Run: headless pygame with SDL's dummy video driver; simulated clock (each Clock.tick advances the game by its frame time, no real sleeping); random seed 0; keys injected as events and as key.get_pressed() state; mouse plan: one left click at the window centre at the start of phase 2, then a move to the lower-right quarter at the start of phase 3.
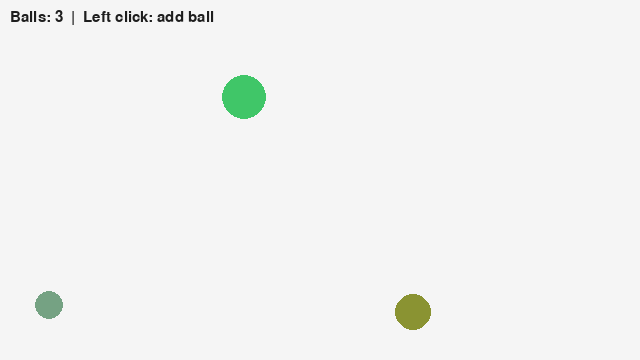
Frame 1 of 4 · flips 1–60 · no input
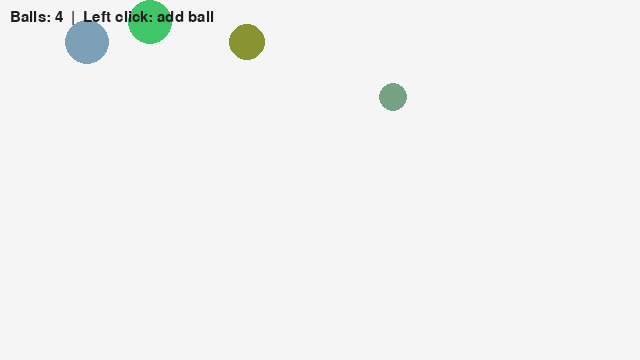
Frame 2 of 4 · flips 61–180 · clicked the window centre · tapped SPACE, RETURN · held RIGHT (→), D
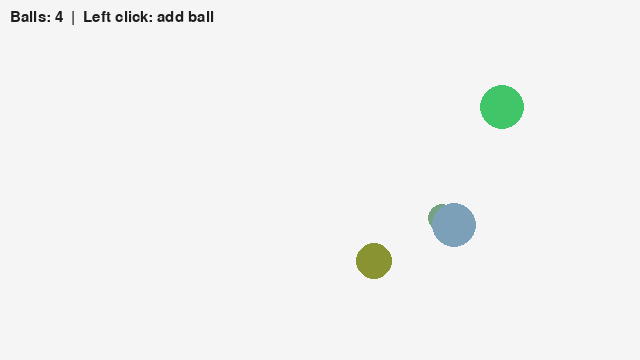
Frame 3 of 4 · flips 181–300 · moved the mouse to the lower-right quarter · held DOWN (↓), S
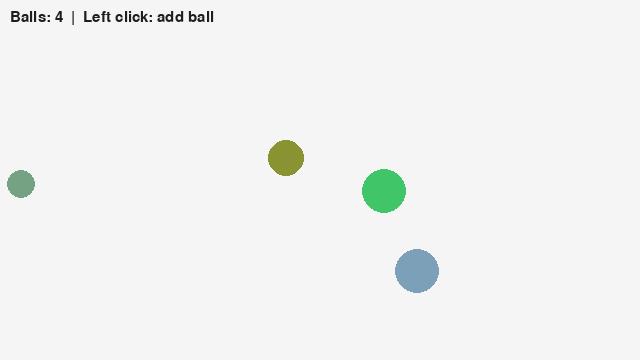
Frame 4 of 4 · flips 301–420 · held LEFT (←), A, UP (↑), W

The pygame program that drew these frames:

#4_ex3.py
import pygame, sys, random
# -----------------------------
# 1. pygame 초기화
# -----------------------------
pygame.init()
W, H = 640, 360
screen = pygame.display.set_mode((W, H))
pygame.display.set_caption("OOP")
# FPS(프레임 속도) 제어용 Clock 객체
clock = pygame.time.Clock()

# -----------------------------
# 무작위 색상 생성 함수
# -----------------------------
def rand_color():
    #RGB 값을 40~230 사이에서 랜덤 생성
    return (random.randint(40, 230), random.randint(40, 230), random.randint(40, 230))

class Ball:
    # 객체 생성 시 실행되는 생성자
    def __init__(self, x, y, r=16):
        #공의 위치
        self.x = float(x)
        self.y = float(y)
        #공의 반지름
        self.r = int(r)
        #공의 색

        self.color = rand_color()
        #x 방향 속도
        self.vx = random.choice([-1, 1]) * random.uniform(2.0, 5.0)
        #y방향 속도
        self.vy = random.choice([-1, 1]) * random.uniform(2.0, 5.0)

    def update(self, w, h):
        self.x += self.vx
        self.y += self.vy

        #좌우 벽 충돌 검사
        if self.x - self.r <= 0 or self.x + self.r >= w:
            self.vx *= -1
        #상하 벽 충돌 검사
        if self.y - self.r <= 0 or self.y + self.r >= h:
            self.vy *= -1

    def draw(self, surface):
        pygame.draw.circle(surface, self.color, (int(self.x), int(self.y)), self.r)

class Game:
    def __init__(self, w, h):
        self.w = w
        self.h = h
        # 공 객체 리스트
        self.balls = [
            Ball(120, 120, 18),
            Ball(260, 160, 14),
            Ball(420, 220, 22),
        ]

# -----------------------------
# 이벤트 처리
# -----------------------------
    def handle_event(self, event):
        # 메시지 기반 상호작용: "공 추가"
        if event.type == pygame.MOUSEBUTTONDOWN and event.button == 1:
            mx, my = event.pos #클릭 위치 얻기
            self.balls.append(Ball(mx, my, random.randint(12, 24))) # 해당 위치에 새로운 공 생성

# -----------------------------
# 게임 상태 업데이트
# -----------------------------
    def update(self):
        # Game은 '세계'로서 업데이트 흐름만 관리
        for b in self.balls:
            b.update(self.w, self.h)

# -----------------------------
# 화면 그리기
# -----------------------------
    def draw(self, surface):
        surface.fill((245, 245, 245))
        for b in self.balls:
            b.draw(surface)

        font = pygame.font.SysFont(None, 22)
        text = font.render(f"Balls: {len(self.balls)}  |  Left click: add ball", True, (30, 30, 30))
        surface.blit(text, (10, 10))

game = Game(W, H)

while True:
    for event in pygame.event.get():
        if event.type == pygame.QUIT:
            pygame.quit()
            sys.exit()
        # Game 객체에 이벤트 전달
        game.handle_event(event)

    ##### Add code Here!
    game.update()
    game.draw(screen)

    pygame.display.flip()
    clock.tick(60) # FPS 제한 (60프레임)
